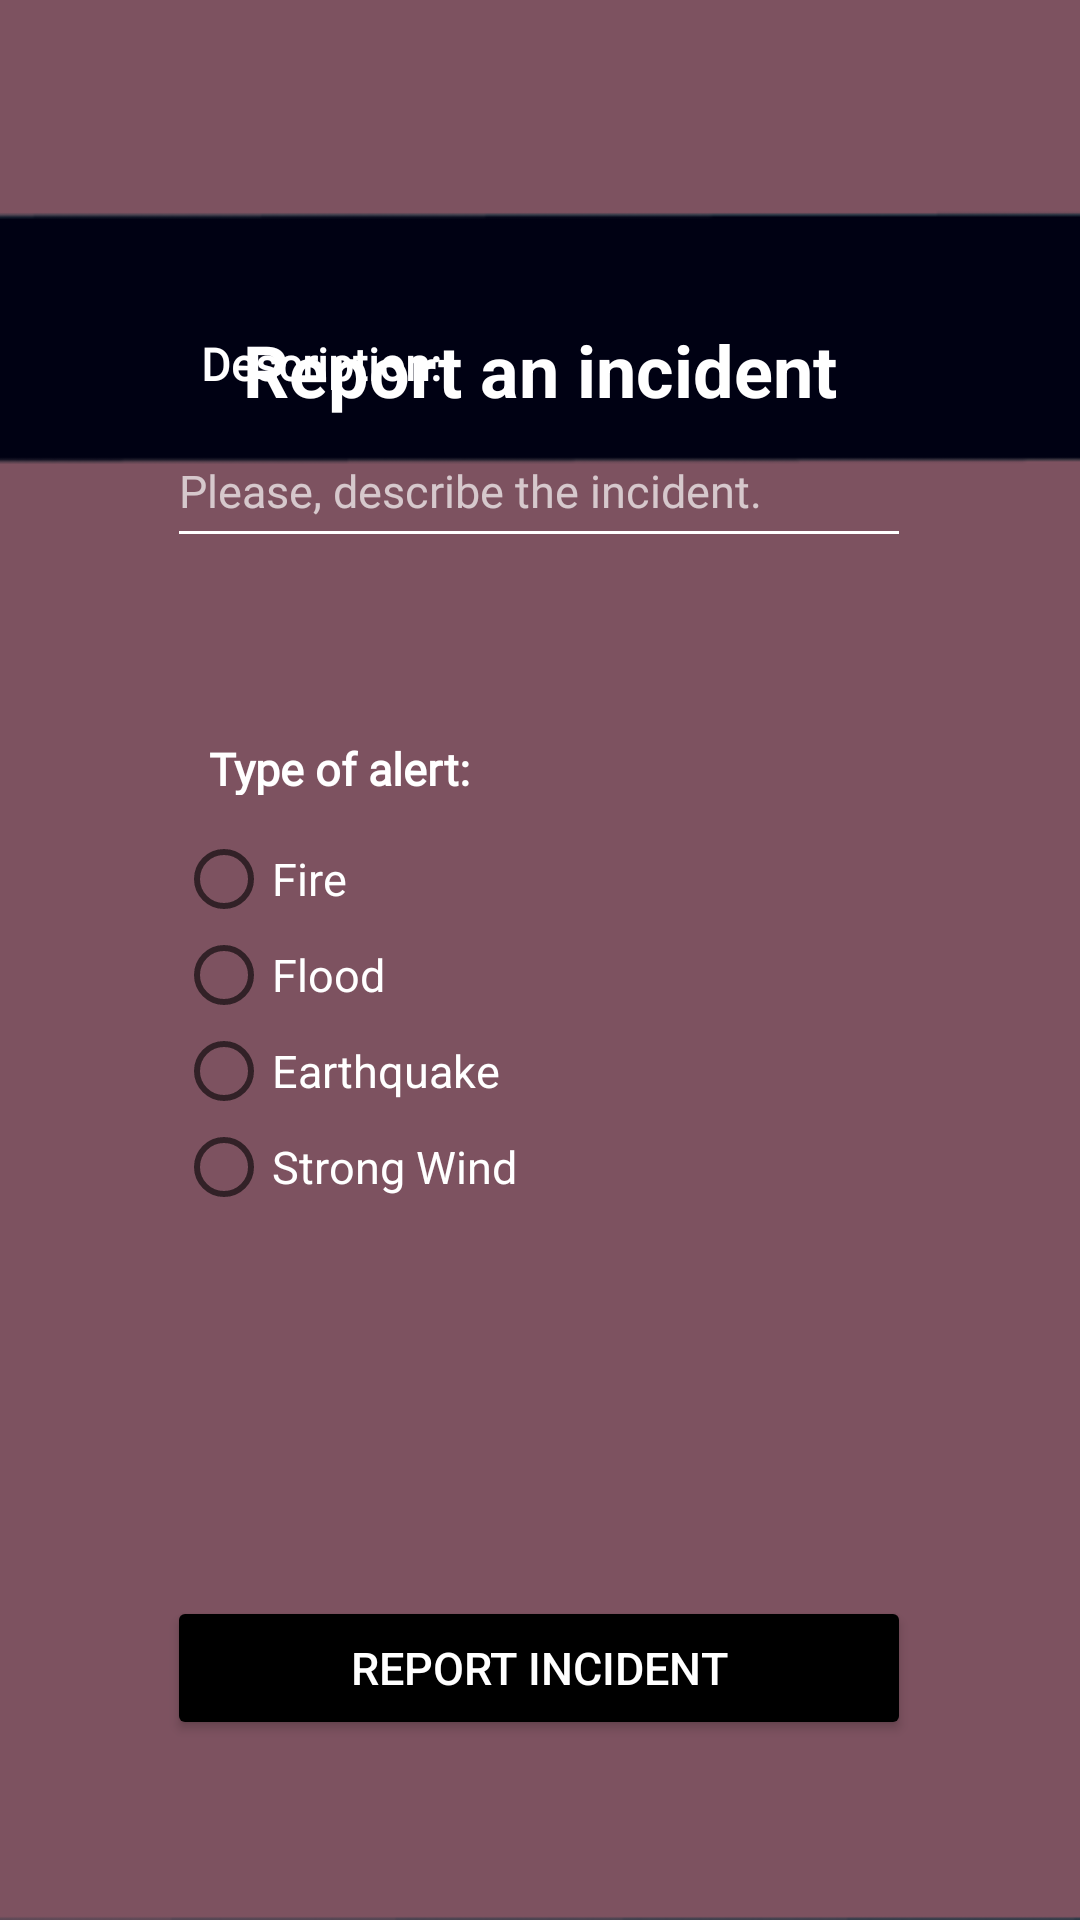

Write the Android layout XML for this screen, with the resource values it uses.
<!-- AndroidManifest.xml: application theme Theme.AppCompat.DayNight -->
<!-- res/layout/report.xml -->
<?xml version="1.0" encoding="UTF-8"?>
<androidx.constraintlayout.widget.ConstraintLayout xmlns:android="http://schemas.android.com/apk/res/android"
    xmlns:app="http://schemas.android.com/apk/res-auto"
    xmlns:tools="http://schemas.android.com/tools"
    android:layout_width="match_parent"
    android:layout_height="match_parent"
    android:background="@drawable/background3"
    android:backgroundTintMode="add"
    tools:ignore="ExtraText">

    <Button
        android:id="@+id/report_incident"
        android:layout_width="248dp"
        android:layout_height="48dp"
        android:layout_marginBottom="60dp"
        android:width="248dp"
        android:backgroundTint="#000000"
        android:text="Report incident"
        android:textColor="#ffffff"
        android:textSize="15sp"
        app:layout_constraintBottom_toBottomOf="parent"
        app:layout_constraintEnd_toEndOf="parent"
        app:layout_constraintHorizontal_bias="0.496"
        app:layout_constraintStart_toStartOf="parent"
        tools:ignore="MissingConstraints" />

    <TextView
        android:id="@+id/description"
        android:layout_width="112dp"
        android:layout_height="19dp"
        android:layout_marginBottom="8dp"
        android:width="73dp"
        android:fontFamily="@font/roboto"
        android:text="Description:"
        android:textColor="#FFFFFF"
        android:textSize="15sp"
        android:textStyle="bold"
        app:layout_constraintBottom_toTopOf="@+id/enter_description"
        app:layout_constraintEnd_toEndOf="parent"
        app:layout_constraintHorizontal_bias="0.27"
        app:layout_constraintStart_toStartOf="parent"
        tools:ignore="MissingConstraints" />

    <RadioGroup
        android:id="@+id/radioGroup23"
        android:layout_width="242dp"
        android:layout_height="195dp"
        android:layout_marginBottom="60dp"
        app:layout_constraintBottom_toTopOf="@+id/report_incident"
        app:layout_constraintEnd_toEndOf="parent"
        app:layout_constraintHorizontal_bias="0.497"
        app:layout_constraintStart_toStartOf="parent">

        <RadioButton
            android:id="@+id/fire"
            android:layout_width="match_parent"
            android:layout_height="wrap_content"
            android:text="Fire"
            android:textColor="@color/white"
            android:textSize="15dp"
            tools:ignore="TextSizeCheck" />

        <RadioButton
            android:id="@+id/flood"
            android:layout_width="match_parent"
            android:layout_height="wrap_content"
            android:text="Flood"
            android:textColor="@color/white"
            android:textSize="15dp"
            tools:ignore="TextSizeCheck" />

        <RadioButton
            android:id="@+id/earthquake"
            android:layout_width="match_parent"
            android:layout_height="wrap_content"
            android:text="Earthquake"
            android:textColor="@color/white"
            android:textSize="15dp"
            tools:ignore="TextSizeCheck" />

        <RadioButton
            android:id="@+id/strong_wind"
            android:layout_width="match_parent"
            android:layout_height="wrap_content"
            android:text="Strong Wind"
            android:textColor="@color/white"
            android:textSize="15dp"
            tools:ignore="TextSizeCheck" />

    </RadioGroup>

    <EditText
        android:id="@+id/enter_description"
        android:layout_width="248dp"
        android:layout_height="48dp"
        android:layout_marginBottom="60dp"
        android:backgroundTint="#FFFFFF"
        android:editable="true"
        android:ems="10"
        android:fontFamily="@font/roboto"
        android:hint="@string/please_describe_the_insident"
        android:inputType="textPersonName"
        android:textAlignment="viewStart"
        android:textColor="@color/white"
        android:textColorHint="#AEFFFFFF"
        android:textSize="15dp"
        android:textStyle="normal"
        app:layout_constraintBottom_toTopOf="@+id/typeofalert"
        app:layout_constraintEnd_toEndOf="parent"
        app:layout_constraintHorizontal_bias="0.496"
        app:layout_constraintStart_toStartOf="parent"
        tools:ignore="TextSizeCheck" />

    <TextView
        android:id="@+id/typeofalert"
        android:layout_width="109dp"
        android:layout_height="19dp"
        android:layout_marginBottom="12dp"
        android:width="73dp"
        android:fontFamily="@font/roboto"
        android:text="Type of alert:"
        android:textColor="#FFFFFF"
        android:textSize="15sp"
        android:textStyle="bold"
        app:layout_constraintBottom_toTopOf="@+id/radioGroup23"
        app:layout_constraintEnd_toEndOf="parent"
        app:layout_constraintHorizontal_bias="0.278"
        app:layout_constraintStart_toStartOf="parent"
        tools:ignore="MissingConstraints" />

    <TextView
        android:id="@+id/textView2"
        android:layout_width="200dp"
        android:layout_height="37dp"
        android:layout_marginTop="108dp"
        android:text="Report an incident"
        android:textAlignment="center"
        android:textColor="@color/white"
        android:textSize="24sp"
        android:textStyle="bold"
        app:layout_constraintBottom_toTopOf="@+id/description"
        app:layout_constraintEnd_toEndOf="parent"
        app:layout_constraintHorizontal_bias="0.497"
        app:layout_constraintStart_toStartOf="parent"
        app:layout_constraintTop_toTopOf="parent"
        app:layout_constraintVertical_bias="0.035" />
</androidx.constraintlayout.widget.ConstraintLayout>
<!-- resources referenced by this layout -->
<resources>
  <!-- drawable background3: png bitmap (drawable, 4191 bytes) -->
  <string name="please_describe_the_insident">Please, describe the incident.</string>
  <!-- not gathered from this repository: default colours our renderer supplied (Android Studio template values) -->
  <color name="white">#FFFFFFFF</color>
</resources>
